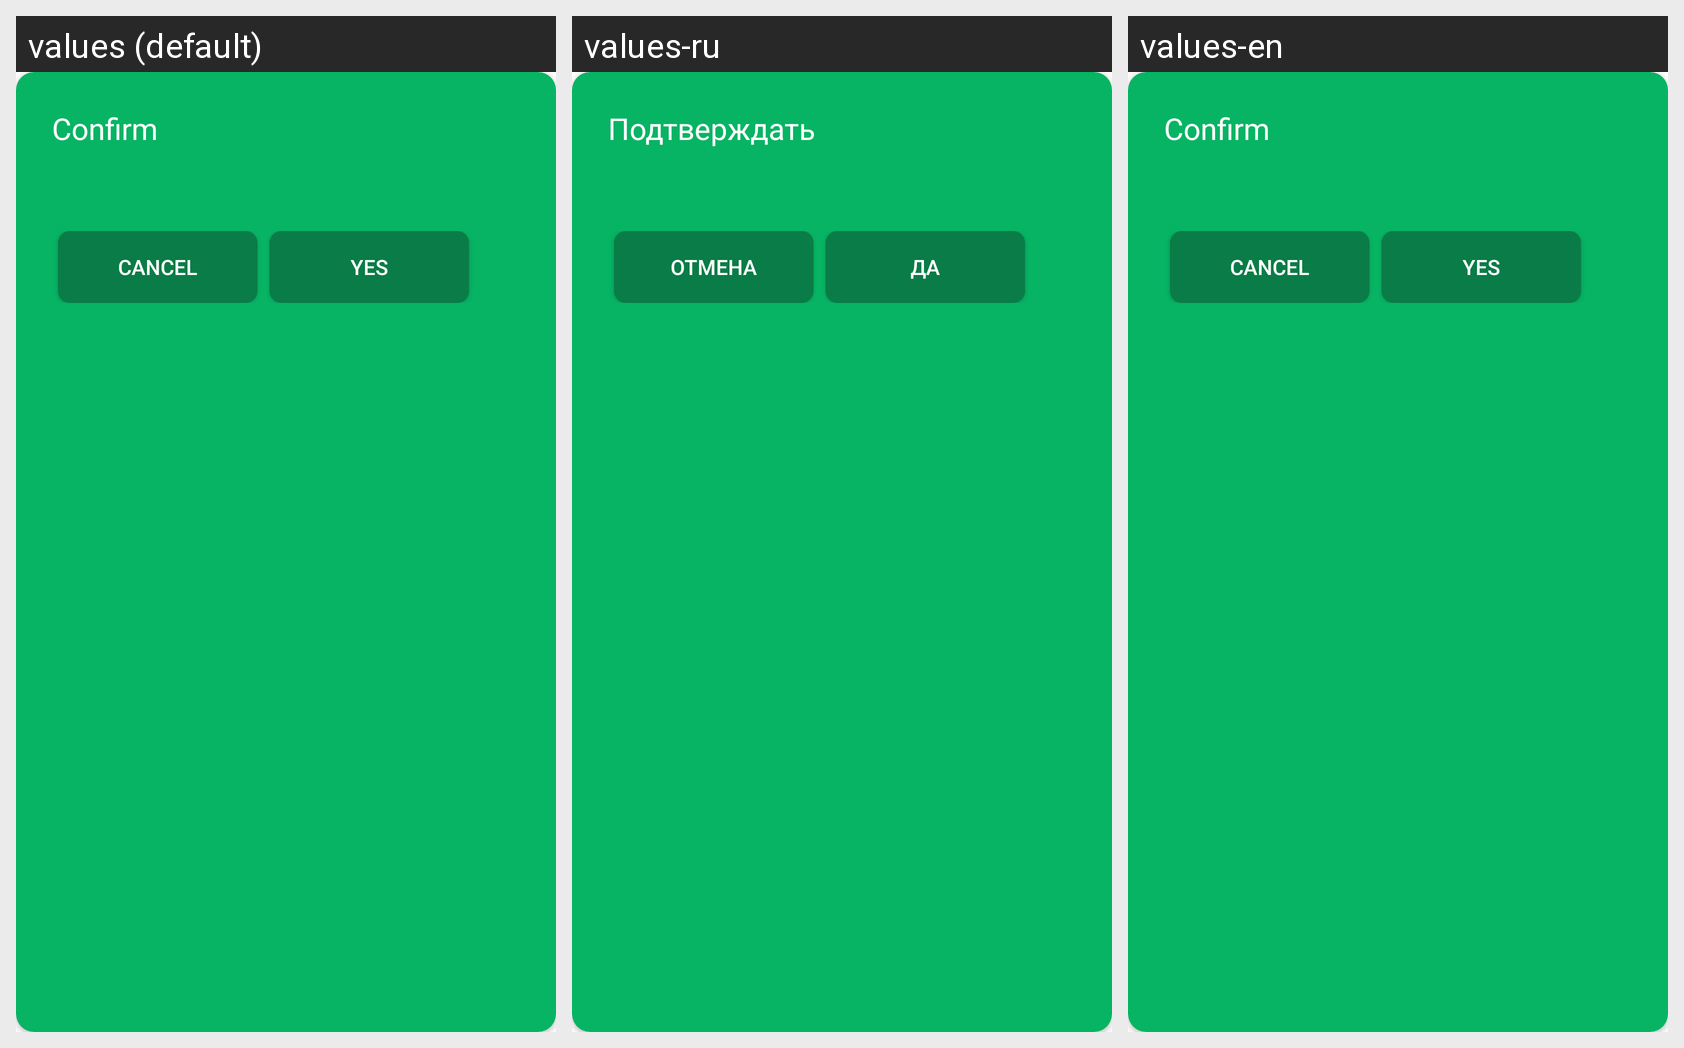

The same Android screen rendered under several of its app's locales, left to right. List the strings drawn on it with the default value and each locale's translation.
Android screen res/layout/dialog_confirm.xml rendered under 3 locales, left to right: values (default), values-ru, values-en. Device: Nexus 5 (rendered at 1080×1920; each locale shown at half size, 540×960, under a caption strip naming it); theme Theme.OnlineMathGame.
Strings drawn on this screen, with the default value and each locale's value (text and hints the layout hard-codes, and strings that could not be matched under every locale, appear in the picture but are not listed):

confirm
  values: Confirm
  values-ru: Подтверждать
  values-en: Confirm

cancel
  values: Cancel
  values-ru: Отмена
  values-en: Cancel

yes
  values: Yes
  values-ru: Да
  values-en: Yes
